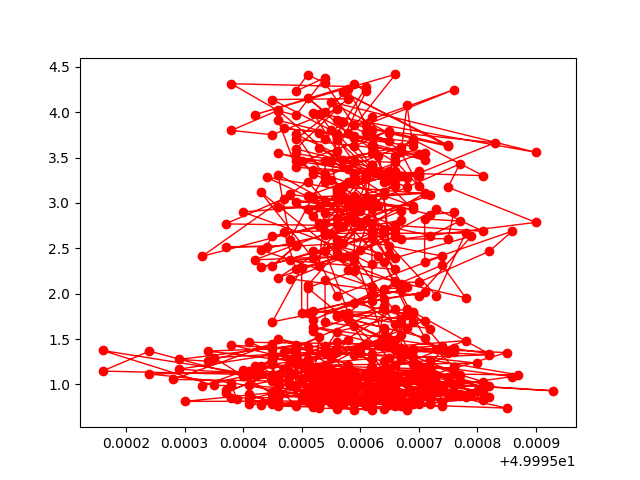

The data file committed next to this chart (first rows):
voltaggioEffettivo, media, erroreMedia
50, 3.547, 0.07456
50, 3.701, 0.1636
50, 4.147, 0.033
50, 4.138, 0.03431
50, 3.801, 0.1608
50, 3.574, 0.08093
50, 4.23, 0.1529
50, 4.305, 0.1099
50, 3.972, 0.1396
50, 4.415, 0.07411
50, 3.765, 0.06062
50, 4.161, 0.1556
50, 4.002, 0.181
50, 4.252, 0.08339
50, 3.86, 0.1678
50, 4.247, 0.07116
50, 3.854, 0.1462
50, 4.32, 0.1544
50, 4.413, 0.0842
50, 4.231, 0.1169
50, 4.379, 0.1478
50, 3.965, 0.1047
50, 4.015, 0.2003
50, 4.313, 0.1108
50, 4.278, 0.1626
50, 3.757, 0.1449
50, 3.771, 0.1697
50, 3.706, 0.08433
50, 3.892, 0.1162
50, 3.638, 0.1011
50, 4.223, 0.179
50, 3.625, 0.07651
50, 3.765, 0.2079
50, 4.113, 0.09616
50, 3.557, 0.1491
50, 3.982, 0.1455
50, 3.445, 0.1908
50, 3.757, 0.1698
50, 3.289, 0.2882
50, 3.675, 0.1506
50, 3.82, 0.1988
50, 3.742, 0.1882
50, 3.985, 0.1741
50, 3.268, 0.1165
50, 3.304, 0.05753
50, 4.02, 0.06636
50, 3.798, 0.2045
50, 3.751, 0.217
50, 4.032, 0.2304
50, 3.594, 0.174
50, 3.469, 0.07586
50, 3.447, 0.05067
50, 3.718, 0.2384
50, 3.624, 0.1548
50, 4.076, 0.1199
50, 3.57, 0.1425
50, 3.91, 0.2223
50, 3.392, 0.1463
50, 3.341, 0.1883
50, 3.697, 0.2996
... 565 more rows
